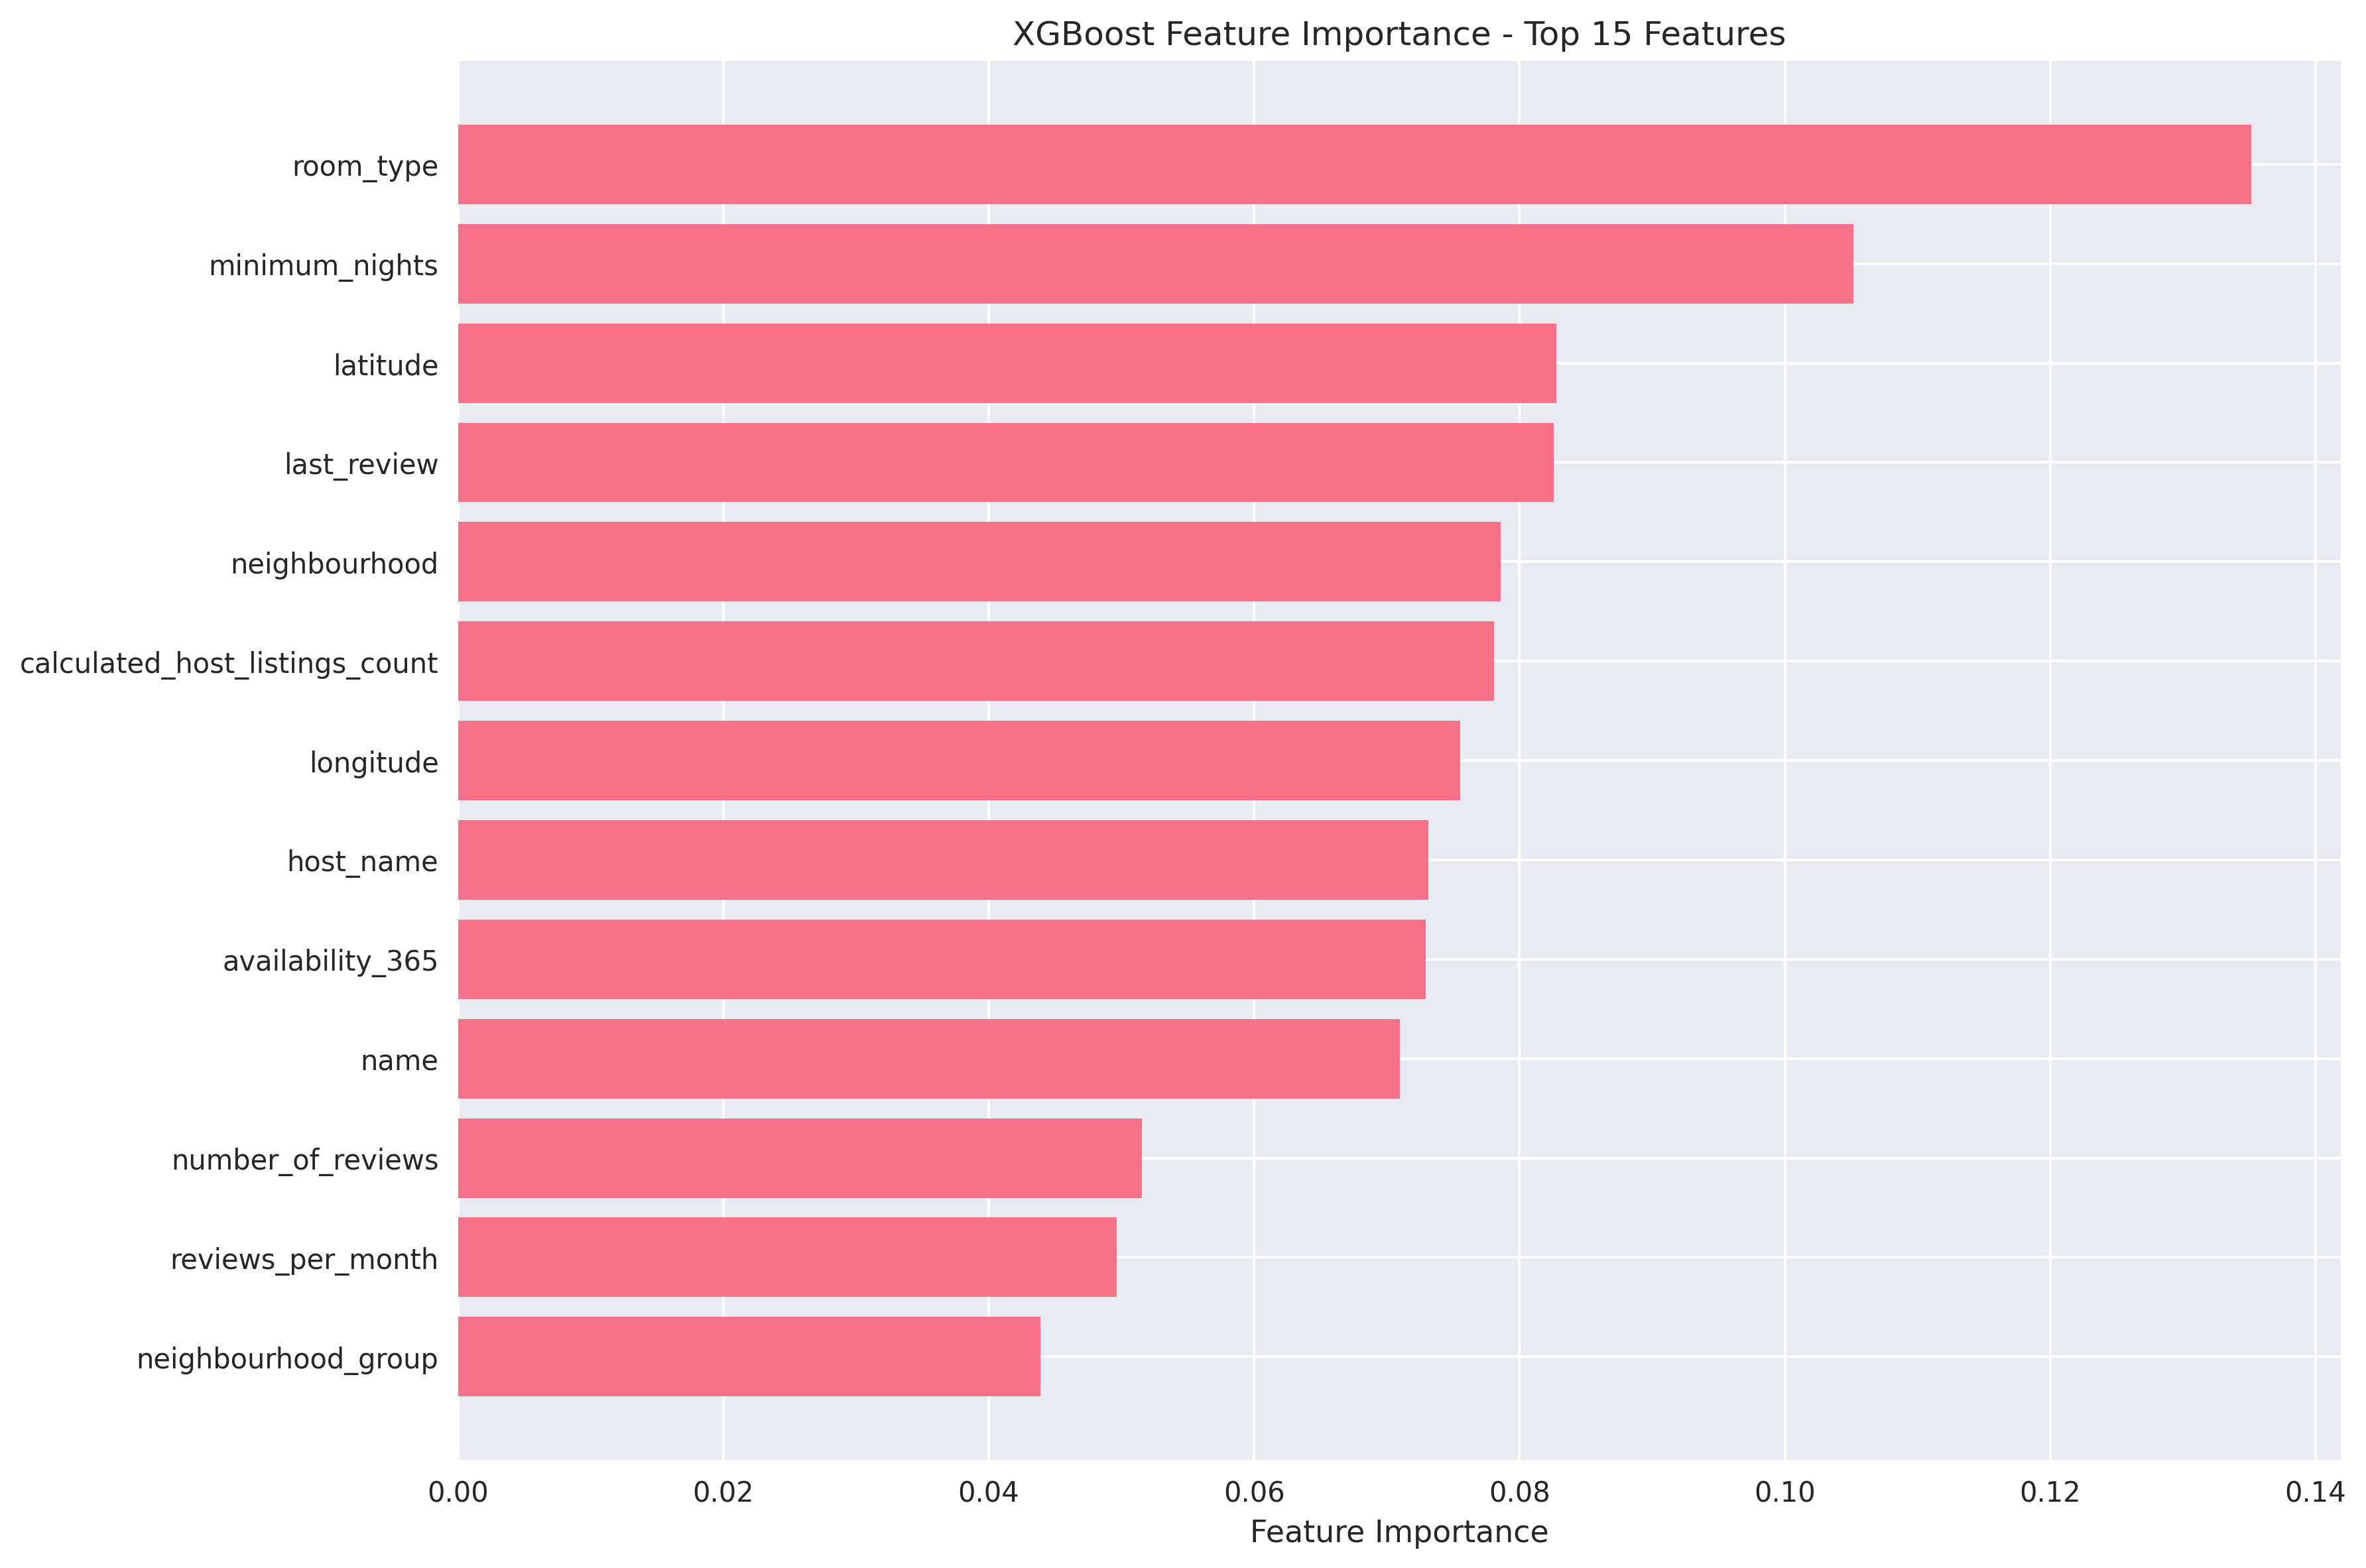

Data behind this chart, as committed beside it:
feature, importance
room_type, 0.1351
minimum_nights, 0.1052
latitude, 0.0828
last_review, 0.08258
neighbourhood, 0.07858
calculated_host_listings_count, 0.07807
longitude, 0.07554
host_name, 0.07311
availability_365, 0.07291
name, 0.071
number_of_reviews, 0.05154
reviews_per_month, 0.04966
neighbourhood_group, 0.04392
